Run: headless pygame with SDL's dummy video driver; simulated clock (each Clock.tick advances the game by its frame time, no real sleeping); random seed 0; keys injected as events and as key.get_pressed() state; no mouse input.
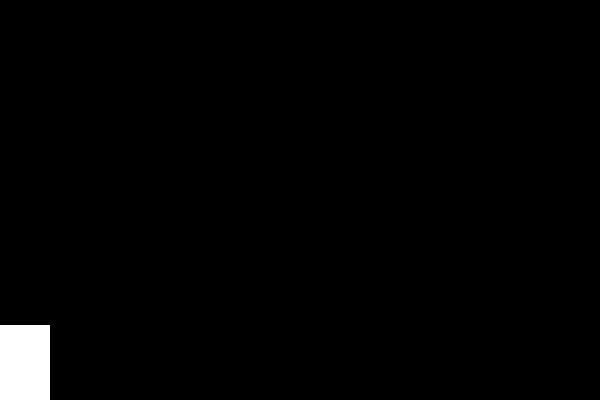
Frame 1 of 4 · flips 1–60 · no input
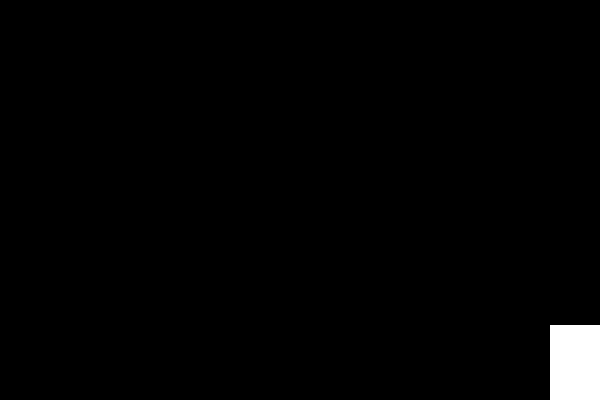
Frame 2 of 4 · flips 61–180 · tapped SPACE, RETURN · held RIGHT (→), D
Frame 3 of 4 · flips 181–300 · held DOWN (↓), S · screen unchanged from frame 2, image omitted
Frame 4 of 4 · flips 301–420 · held LEFT (←), A, UP (↑), W · screen same as frame 1, image omitted

The pygame program that drew these frames:

import pygame as pg

class Player:
    def __init__(self, screen_rect):
        self.screen_rect = screen_rect
        self.width = 50
        self.height = 75
        self.image = pg.Surface([self.width, self.height])
        self.image.fill((255,255,255))
        starting_loc = (0, screen_rect.height)
        self.rect = self.image.get_rect(bottomleft=starting_loc)
        self.speed = 5
        self.grav = .5

        self.jumping = False
        self.y_vel = 0

    def update(self):
        self.rect.clamp_ip(self.screen_rect)
        self.jump_update()

    def render(self, screen):
        screen.blit(self.image, self.rect)

    def move(self, x, y):
        self.rect.x += x * self.speed
        self.rect.y += y * self.speed

    def jump_update(self):
        if self.jumping:
            self.y_vel += self.grav
            self.rect.y += self.y_vel
            if self.is_touching_ground():
                self.jumping = False

    def is_touching_ground(self):
        return self.rect.y >= self.screen_rect.height - self.height


    def jump(self):
        if not self.jumping:
            self.y_vel = -12
            self.jumping = True



class Control:
    def __init__(self):
        self.screensize = (600,400)
        self.screen = pg.display.set_mode(self.screensize)
        self.screen_rect = self.screen.get_rect()
        self.clock = pg.time.Clock()
        self.fps = 60
        self.quit = False
        self.keys = pg.key.get_pressed()

        self.player = Player(self.screen_rect)

    def run(self):
        while not self.quit:
            now = pg.time.get_ticks()
            self.held_keys(self.keys)
            self.event_loop()
            self.update()
            self.render()
            pg.display.update()
            self.clock.tick(self.fps)

    def event_loop(self):
        for event in pg.event.get():
            if event.type == pg.QUIT:
                self.quit = True
            elif event.type in (pg.KEYDOWN, pg.KEYUP):
                self.keys = pg.key.get_pressed()
                if event.type == pg.KEYDOWN:
                    if event.key == pg.K_SPACE:
                        self.player.jump()

    def held_keys(self, keys):
        if keys[pg.K_a]:
            self.player.move(-1, 0)
        if keys[pg.K_d]:
            self.player.move(1, 0)

    def render(self):
        self.screen.fill((0,0,0))
        self.player.render(self.screen)

    def update(self):
        self.player.update()

app = Control()
app.run()
